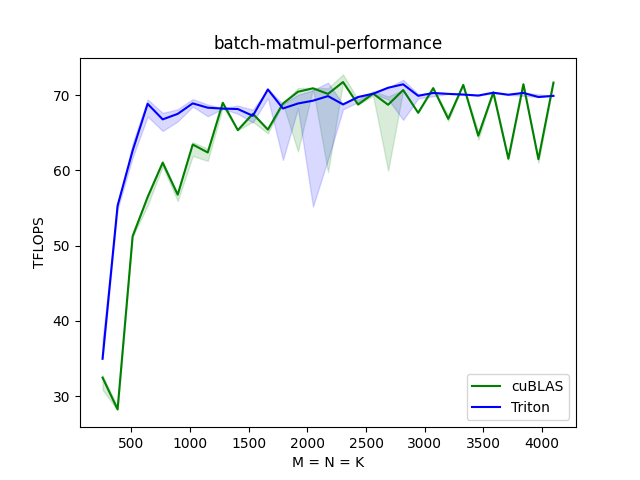

Source data for this figure (header and first rows):
M, cuBLAS, Triton
256.0, 32.5, 35.0
384.0, 28.2, 55.3
512.0, 51.2, 62.6
640.0, 56.5, 68.8
768.0, 61.0, 66.8
896.0, 56.8, 67.5
1024, 63.4, 68.9
1152, 62.4, 68.3
1280, 69.0, 68.2
1408, 65.3, 68.1
1536, 67.5, 67.2
1664, 65.4, 70.8
1792, 68.9, 68.2
1920, 70.4, 68.9
2048, 70.9, 69.3
2176, 70.2, 69.9
2304, 71.7, 68.8
2432, 68.7, 69.7
2560, 70.2, 70.2
2688, 68.7, 71.0
2816, 70.7, 71.4
2944, 67.6, 69.9
3072, 70.9, 70.3
3200, 66.8, 70.2
3328, 71.4, 70.1
3456, 64.6, 69.9
3584, 70.4, 70.3
3712, 61.5, 70.0
3840, 71.4, 70.3
3968, 61.5, 69.7
4096, 71.7, 69.9
